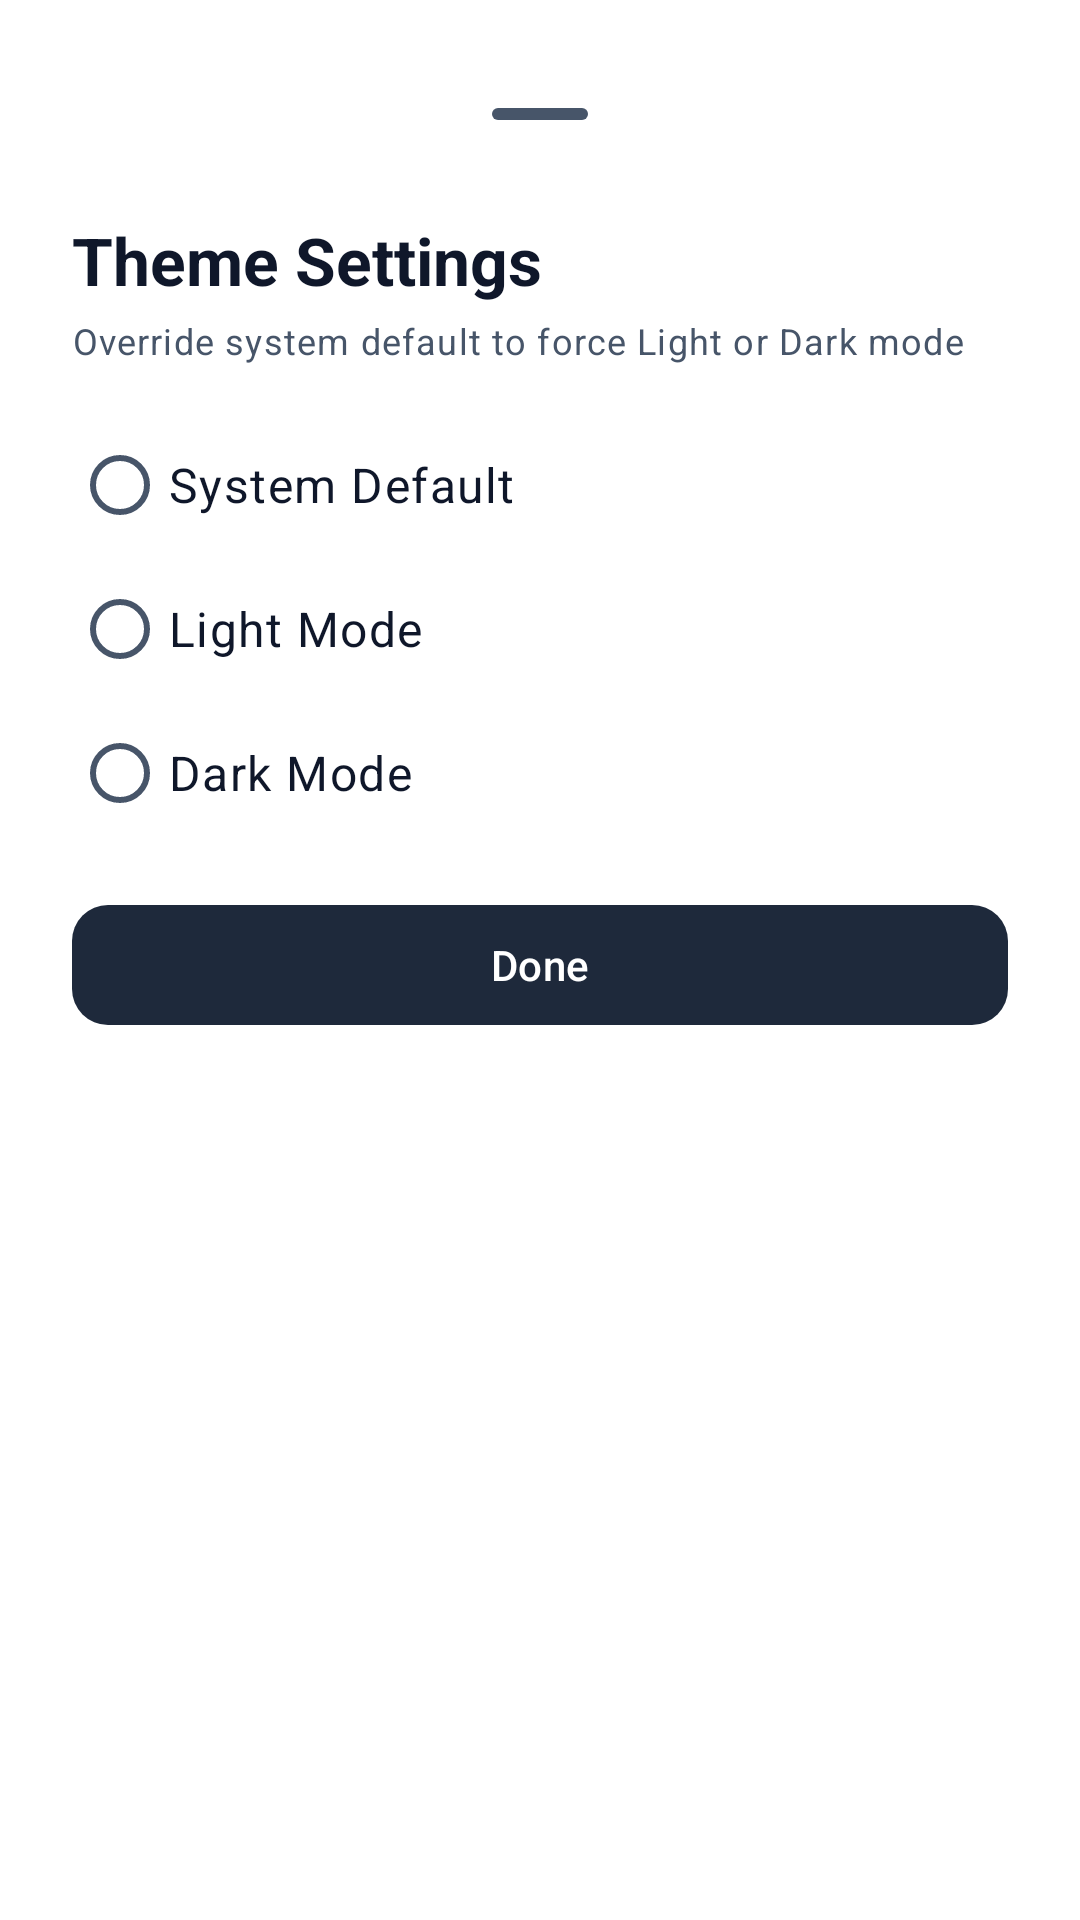

Here is an Android app screen rendered from its layout file. Give the layout XML and the strings, colors and styles it references.
<!-- AndroidManifest.xml: application theme Theme.ScanGenius -->
<!-- res/layout/bottom_sheet_settings.xml -->
<?xml version="1.0" encoding="utf-8"?>
<LinearLayout
    xmlns:android="http://schemas.android.com/apk/res/android"
    xmlns:app="http://schemas.android.com/apk/res-auto"
    android:layout_width="match_parent"
    android:layout_height="wrap_content"
    android:orientation="vertical"
    android:padding="24dp"
    android:background="?attr/colorSurface">

    <com.google.android.material.bottomsheet.BottomSheetDragHandleView
        android:layout_width="match_parent"
        android:layout_height="wrap_content"
        android:layout_gravity="center_horizontal" />

    <TextView
        android:layout_width="match_parent"
        android:layout_height="wrap_content"
        android:text="@string/settings_title"
        android:textAppearance="?attr/textAppearanceTitleLarge"
        android:textStyle="bold"
        android:textColor="?attr/colorOnSurface" />

    <TextView
        android:layout_width="match_parent"
        android:layout_height="wrap_content"
        android:layout_marginTop="4dp"
        android:text="@string/settings_theme_desc"
        android:textAppearance="?attr/textAppearanceBodySmall"
        android:textColor="?attr/colorOnSurfaceVariant" />

    <RadioGroup
        android:id="@+id/rg_theme_options"
        android:layout_width="match_parent"
        android:layout_height="wrap_content"
        android:layout_marginTop="16dp">

        <RadioButton
            android:id="@+id/rb_theme_system"
            android:layout_width="match_parent"
            android:layout_height="48dp"
            android:text="@string/theme_system"
            android:textAppearance="?attr/textAppearanceBodyLarge"
            android:textColor="?attr/colorOnSurface" />

        <RadioButton
            android:id="@+id/rb_theme_light"
            android:layout_width="match_parent"
            android:layout_height="48dp"
            android:text="@string/theme_light"
            android:textAppearance="?attr/textAppearanceBodyLarge"
            android:textColor="?attr/colorOnSurface" />

        <RadioButton
            android:id="@+id/rb_theme_dark"
            android:layout_width="match_parent"
            android:layout_height="48dp"
            android:text="@string/theme_dark"
            android:textAppearance="?attr/textAppearanceBodyLarge"
            android:textColor="?attr/colorOnSurface" />
    </RadioGroup>

    <com.google.android.material.button.MaterialButton
        android:id="@+id/btn_close_settings"
        android:layout_width="match_parent"
        android:layout_height="48dp"
        android:layout_marginTop="16dp"
        android:text="@string/settings_btn_apply"
        app:cornerRadius="12dp" />

</LinearLayout>
<!-- resources referenced by this layout -->
<resources>
  <string name="settings_btn_apply">Done</string>
  <string name="settings_theme_desc">Override system default to force Light or Dark mode</string>
  <string name="settings_title">Theme Settings</string>
  <string name="theme_dark">Dark Mode</string>
  <string name="theme_light">Light Mode</string>
  <string name="theme_system">System Default</string>
  <style name="Theme.ScanGenius" parent="Theme.Material3.DayNight.NoActionBar">
          <item name="colorPrimary">@color/primary</item>
          <item name="colorOnPrimary">@color/on_primary</item>
          <item name="colorPrimaryContainer">@color/primary_container</item>
          <item name="colorOnPrimaryContainer">@color/on_primary_container</item>
          <item name="colorSecondary">@color/secondary</item>
          <item name="colorOnSecondary">@color/on_secondary</item>
          <item name="colorSecondaryContainer">@color/secondary_container</item>
          <item name="colorOnSecondaryContainer">@color/on_secondary_container</item>
          <item name="android:colorBackground">@color/background</item>
          <item name="colorSurface">@color/surface</item>
          <item name="colorOnSurface">@color/on_surface</item>
          <item name="colorSurfaceVariant">@color/surface_variant</item>
          <item name="colorOnSurfaceVariant">@color/on_surface_variant</item>
          <item name="colorOutline">@color/outline</item>
          <item name="android:statusBarColor">@color/surface</item>
          <item name="android:windowLightStatusBar">true</item>
      </style>
  <color name="primary">#1E293B</color>
  <color name="on_primary">#FFFFFF</color>
  <color name="primary_container">#334155</color>
  <color name="on_primary_container">#F8FAFC</color>
  <color name="secondary">#0EA5E9</color>
  <color name="on_secondary">#FFFFFF</color>
  <color name="secondary_container">#E0F2FE</color>
  <color name="on_secondary_container">#0369A1</color>
  <color name="background">#F8FAFC</color>
  <color name="surface">#FFFFFF</color>
  <color name="on_surface">#0F172A</color>
  <color name="surface_variant">#F1F5F9</color>
  <color name="on_surface_variant">#475569</color>
  <color name="outline">#CBD5E1</color>
</resources>
